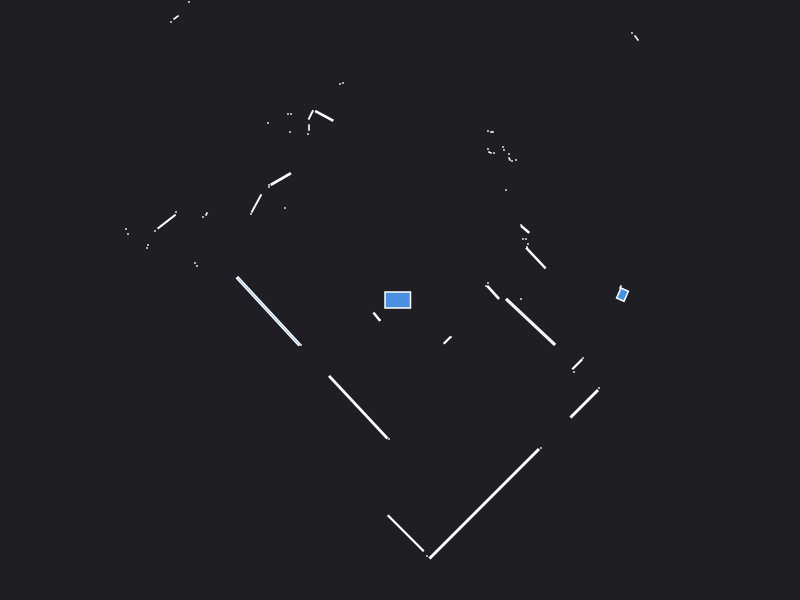

Data behind this chart, as committed beside it:
0.000000	0.000000	0.049500
2.24	0.09	0.000441
2.205	0.13	0.001250
2.225	0.0534	0.02126
1.21	0.01	0.000441
0.931	0.07638	0.02044
0.86	0.14	0.000441
0.88	0.17	0.000441
1.359	0.419	0.04684
1.27	0.53	0.000441
1.28	0.56	0.000441
1.26	0.61	0.000441
1.23	0.61	0.000441
1.252	0.7063	0.008422
1.21	0.75	0.000441
4.07	3.15	0.000441
4.97	4.04	0.000441
4.92	4.1	0.000441
4.86	4.16	0.000441
4.81	4.21	0.000441
4.75	4.27	0.000441
4.7	4.33	0.000441
4.64	4.38	0.000441
1.06	1.1	0.000441
2.365	2.62	0.003079
2.32	2.67	0.000441
1.16	1.4	0.000441
1.12	1.39	0.000441
1.095	1.41	0.001250
1.09	1.46	0.000441
1.04	1.5	0.000441
1.03	1.53	0.000441
0.94	1.47	0.000441
0.9	1.475	0.001250
0.88	1.51	0.000441
0.92	1.68	0.000840
0.88	1.69	0.000441
1.424	3.094	0.02476
1.276	3.276	0.02639
1.18	3.4	0.000441
1.15	3.44	0.000441
1.12	3.5	0.000441
1.09	3.56	0.000441
1.51	5.43	0.000441
1.42	5.35	0.000441
1.33	5.27	0.000441
1.25	5.2	0.000441
1.17	5.17	0.000441
0.82	4.37	0.000441
0.76	4.34	0.000441
0.71	4.34	0.000441
0.64	4.62	0.000441
0.47	4.64	0.000441
0.41	4.7	0.000441
0.36	4.76	0.000441
0.3	4.82	0.000441
0.18	4.63	0.000441
0.05	3.55	0.000441
0.000000	3.51	0.000441
-0.04	3.47	0.000441
-0.08	3.44	0.000441
... 62 more rows
